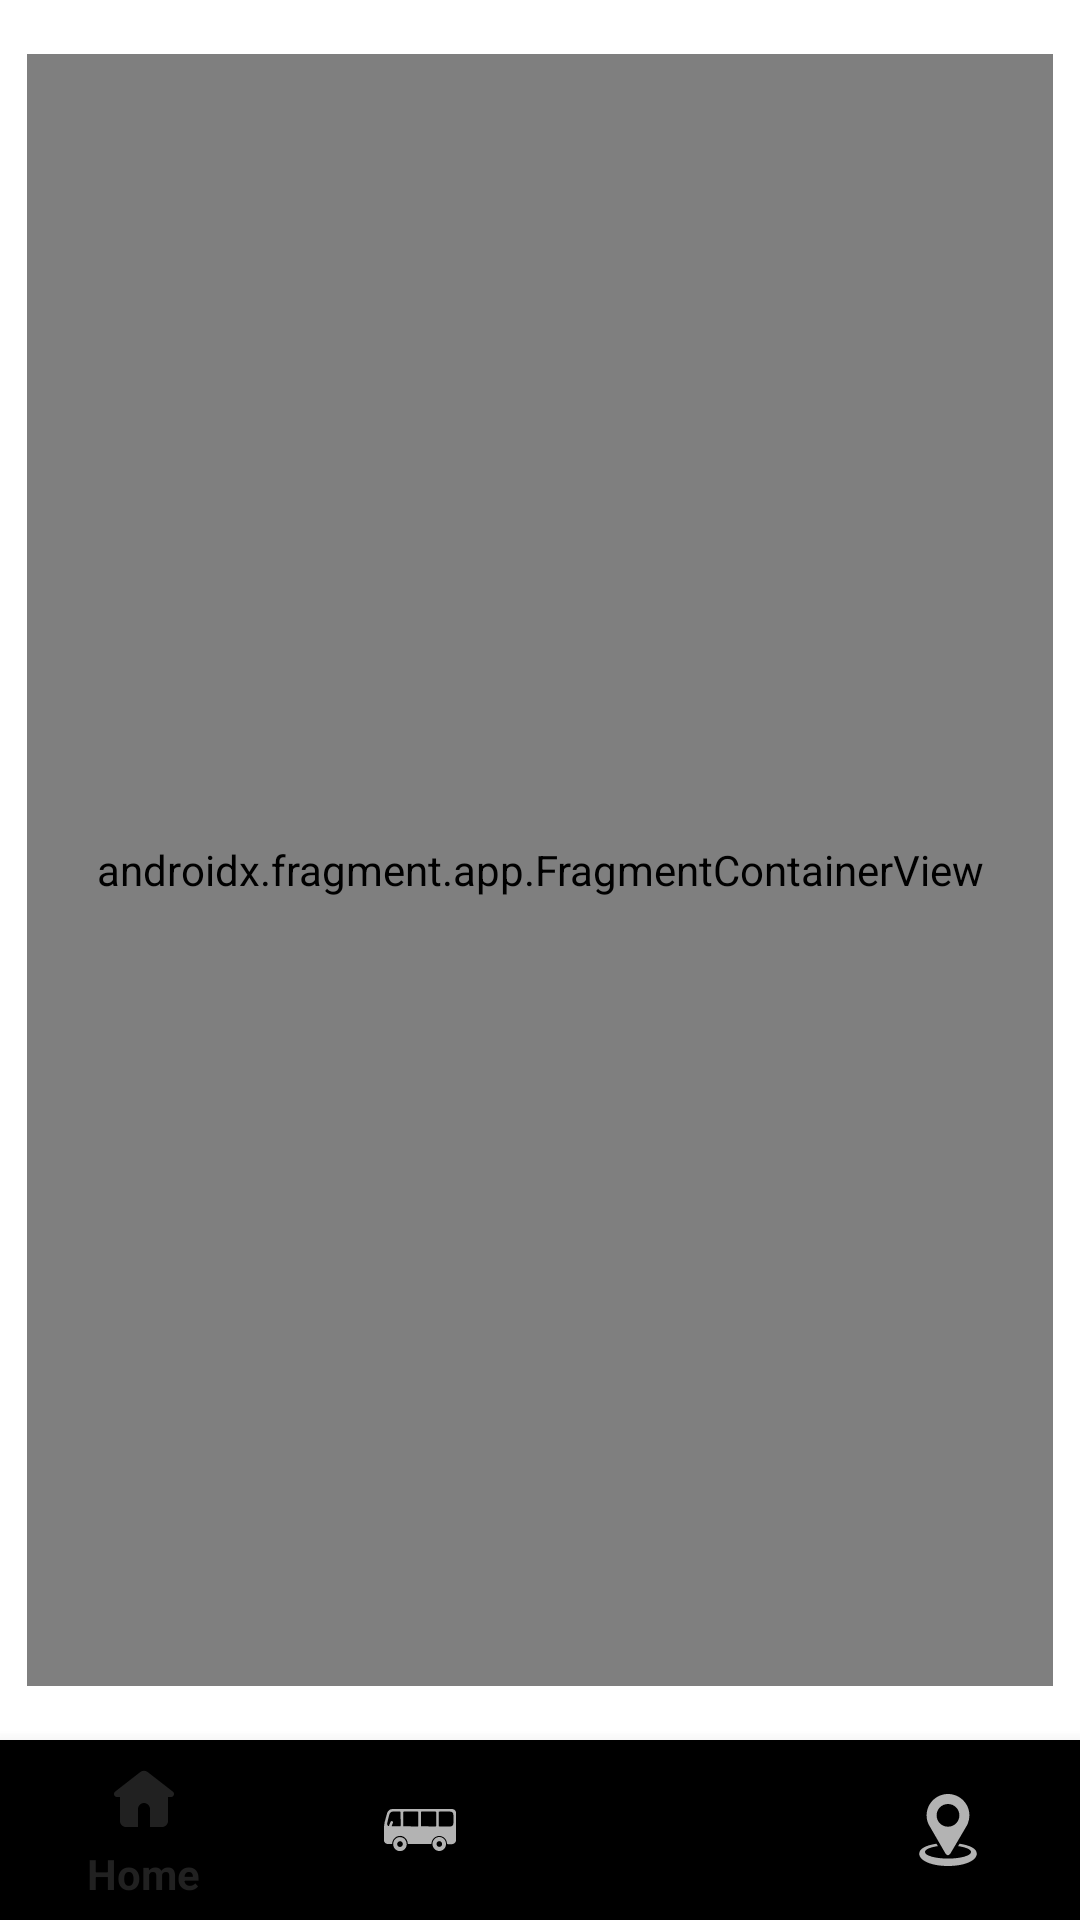

The Android layout XML behind this screen, and the referenced resources:
<!-- AndroidManifest.xml: application theme Theme.SGBusAndLocationAlarm -->
<!-- res/layout/activity_bus_tracker.xml -->
<?xml version="1.0" encoding="utf-8"?>
<androidx.constraintlayout.widget.ConstraintLayout xmlns:android="http://schemas.android.com/apk/res/android"
    xmlns:app="http://schemas.android.com/apk/res-auto"
    xmlns:tools="http://schemas.android.com/tools"
    android:layout_width="match_parent"
    android:layout_height="match_parent"
    tools:context=".BusStop.BusTracker">

    <androidx.fragment.app.FragmentContainerView
        xmlns:map="http://schemas.android.com/apk/res-auto"
        android:id="@+id/map"
        map:mapId="850493ec2ab098de"
        android:name="com.google.android.gms.maps.SupportMapFragment"
        android:layout_width="0dp"
        android:layout_height="0dp"
        android:background="@color/cardview_shadow_start_color"
        app:layout_constraintBottom_toTopOf="@+id/nav"
        app:layout_constraintEnd_toEndOf="parent"
        app:layout_constraintHeight_percent="0.85"
        app:layout_constraintStart_toStartOf="parent"
        app:layout_constraintTop_toTopOf="parent"
        app:layout_constraintWidth_percent="0.95"
        app:liteMode="true"
        tools:context=".Geofence.NotifierMapsActivity" />

    <com.google.android.material.bottomnavigation.BottomNavigationView
        android:id="@+id/nav"
        android:layout_width="match_parent"
        android:layout_height="60dp"
        app:layout_constraintBottom_toBottomOf="parent"
        app:layout_constraintEnd_toEndOf="parent"
        app:layout_constraintStart_toStartOf="parent"
        app:menu="@menu/bottom_nav"/>

</androidx.constraintlayout.widget.ConstraintLayout>
<!-- resources referenced by this layout -->
<resources>
  <style name="Theme.SGBusAndLocationAlarm" parent="Base.Theme.SGBusAndLocationAlarm" />
  <style name="Base.Theme.SGBusAndLocationAlarm" parent="Theme.AppCompat.NoActionBar">
          
          
          <item name="fontFamily">@font/montserrat_regular</item>
          <item name="buttonStyle">@style/styleButton</item>
          <item name="dialogTheme">@style/FullDialog</item>
  
          <item name="android:windowBackground">@color/background</item>
      </style>
  <style name="styleButton" parent="Widget.AppCompat.Button">
          <item name="android:background">@drawable/bg_button</item>
          <item name="android:textColor">@color/surface</item>
          <item name="android:textSize">16sp</item>
          <item name="android:padding">16sp</item>
          <item name="fontFamily">@font/dejanire_black</item>
      </style>
  <style name="FullDialog" parent="Theme.AppCompat.Dialog">
          <item name="android:textColor">@color/red</item>
          <item name="android:textSize">28sp</item>
          <item name="fontFamily">@font/dejanire_black</item>
          <item name="android:layout_marginBottom">10sp</item>
          <item name="android:windowFrame">@null</item>
          
          <item name="android:windowBackground">@null</item>
          
          <item name="android:windowIsFloating">true</item>
          
          <item name="android:windowNoTitle">true</item>
          
          <item name="android:windowContentOverlay">@null</item>
          
      </style>
  <color name="background">#FFFFFF</color>
  <!-- drawable bg_button (drawable) -->
  <?xml version="1.0" encoding="utf-8"?>
  <shape xmlns:android="http://schemas.android.com/apk/res/android">
  
  
  
  
  
  
  
      <solid android:color="@color/primary"/>
  
      <corners
          android:bottomRightRadius="140dp"
          android:topLeftRadius="100dp"
          android:topRightRadius="30dp"
          android:bottomLeftRadius="20dp"
          />
  </shape>
  <color name="surface">#EFEFEF</color>
  <color name="red">#D30000</color>
  <color name="primary">#FF6200</color>
</resources>
